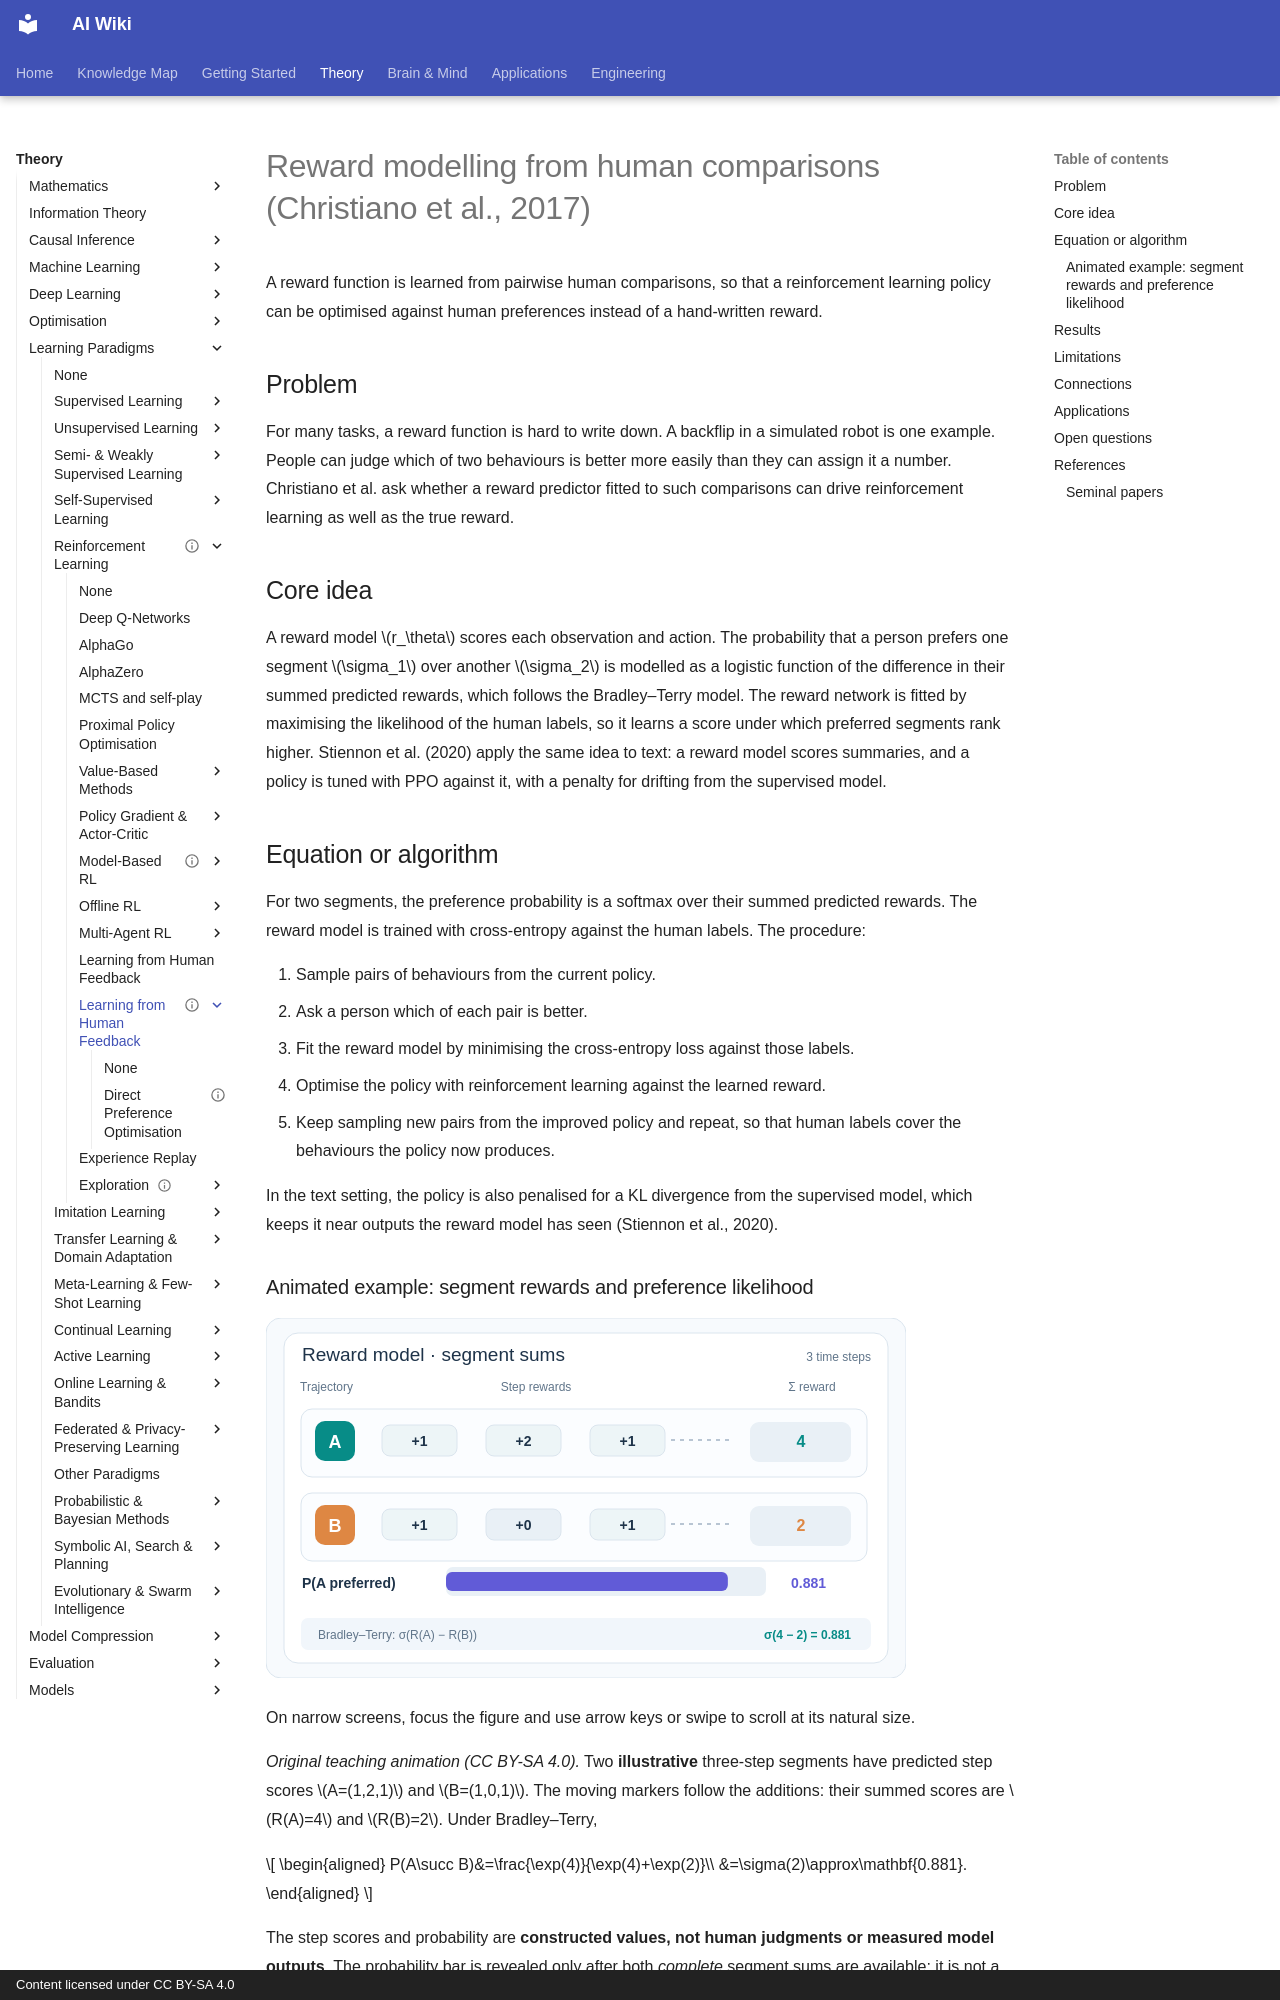

repository: zi-yue-1129/ai-wiki · page: theory/paradigms/reinforcement-learning/learning-from-human-feedback/reward-modelling/index.html · generator: mkdocs · copyright: Content licensed under CC BY-SA 4.0

---
status: complete
last_reviewed: 2026-10-28
aliases:
  - Reward modelling
  - reward model
  - 獎勵建模
---

# Reward modelling from human comparisons (Christiano et al., 2017)

A reward function is learned from pairwise human comparisons, so that a reinforcement learning policy can be optimised against human preferences instead of a hand-written reward.

## Problem

For many tasks, a reward function is hard to write down. A backflip in a simulated robot is one example. People can judge which of two behaviours is better more easily than they can assign it a number. Christiano et al. ask whether a reward predictor fitted to such comparisons can drive reinforcement learning as well as the true reward.

## Core idea

A reward model \(r_\theta\) scores each observation and action. The probability that a person prefers one segment \(\sigma_1\) over another \(\sigma_2\) is modelled as a logistic function of the difference in their summed predicted rewards, which follows the Bradley–Terry model. The reward network is fitted by maximising the likelihood of the human labels, so it learns a score under which preferred segments rank higher. Stiennon et al. (2020) apply the same idea to text: a reward model scores summaries, and a policy is tuned with PPO against it, with a penalty for drifting from the supervised model.

## Equation or algorithm

For two segments, the preference probability is a softmax over their summed predicted rewards. The reward model is trained with cross-entropy against the human labels. The procedure:

1. Sample pairs of behaviours from the current policy.
2. Ask a person which of each pair is better.
3. Fit the reward model by minimising the cross-entropy loss against those labels.
4. Optimise the policy with reinforcement learning against the learned reward.
5. Keep sampling new pairs from the improved policy and repeat, so that human labels cover the behaviours the policy now produces.

In the text setting, the policy is also penalised for a KL divergence from the supervised model, which keeps it near outputs the reward model has seen (Stiennon et al., 2020).
